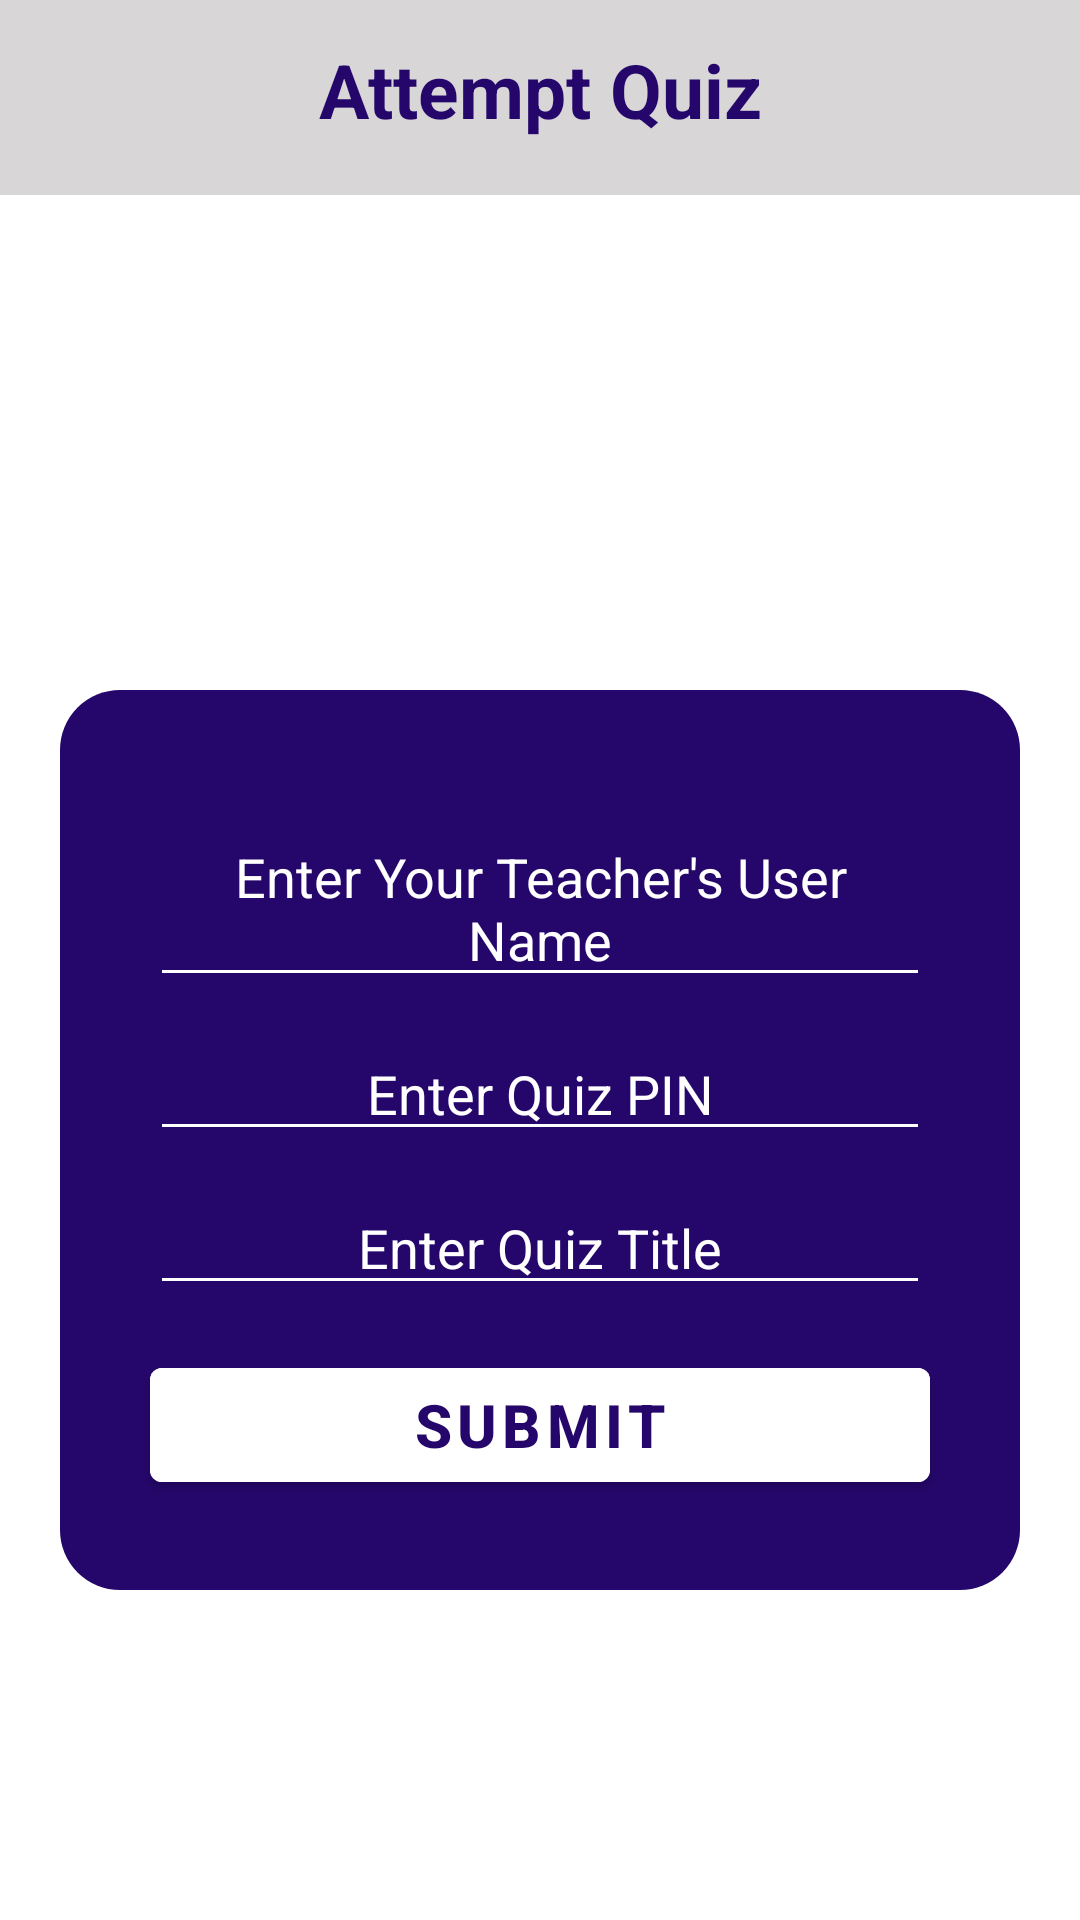

Android layout source for this screen:
<!-- AndroidManifest.xml: application theme Theme.Kahoot -->
<!-- res/layout/fragment_join.xml -->
<?xml version="1.0" encoding="utf-8"?>
<FrameLayout xmlns:android="http://schemas.android.com/apk/res/android"
    xmlns:tools="http://schemas.android.com/tools"
    android:layout_width="match_parent"
    android:layout_height="match_parent"
    tools:context=".joinFragment"
    android:id="@+id/attemptPinFrag">

    <LinearLayout
        android:layout_width="match_parent"
        android:layout_height="65dp"
        android:background="#D8D6D6"
        android:orientation="vertical">

        <TextView
            android:id="@+id/textView"
            android:layout_width="match_parent"
            android:layout_height="match_parent"
            android:layout_weight="1"
            android:textSize="25dp"
            android:textStyle="bold"
            android:textColor="@color/mypurple"
            android:layout_marginTop="13dp"
            android:textAlignment="center"
            android:text="Attempt Quiz" />
    </LinearLayout>
    <LinearLayout
        android:id="@+id/rectangle"
        android:layout_width="fill_parent"
        android:layout_height="300dp"
        android:layout_marginLeft="20dp"
        android:layout_marginRight="20dp"
        android:layout_marginTop="230dp"
        android:background="@drawable/linearlayout_shape"
        android:orientation="vertical">
        <EditText
            android:id="@+id/teacherUserNameText"
            android:layout_width="match_parent"
            android:layout_height="wrap_content"
            android:layout_marginLeft="30dp"
            android:layout_marginTop="40dp"
            android:layout_marginRight="30dp"
            android:hint="Enter Your Teacher's User Name"
            android:backgroundTint="@color/white"
            android:textColorHint="@color/white"
            android:textColor="@color/white"
            android:textAlignment="center">

        </EditText>
        <EditText
            android:id="@+id/pinText"
            android:layout_width="match_parent"
            android:layout_height="wrap_content"
            android:layout_marginLeft="30dp"
            android:layout_marginTop="10dp"
            android:layout_marginRight="30dp"
            android:hint="Enter Quiz PIN"
            android:backgroundTint="@color/white"
            android:textColorHint="@color/white"
            android:textColor="@color/white"
            android:textAlignment="center">

        </EditText>

        <EditText
            android:id="@+id/quizTitleText"
            android:layout_width="match_parent"
            android:layout_height="wrap_content"
            android:layout_marginLeft="30dp"
            android:layout_marginTop="10dp"
            android:layout_marginRight="30dp"
            android:hint="Enter Quiz Title"
            android:backgroundTint="@color/white"
            android:textColorHint="@color/white"
            android:textColor="@color/white"
            android:textAlignment="center">

        </EditText>
        <Button
            android:id="@+id/submissionButton"
            android:layout_width="match_parent"
            android:layout_height="50dp"
            android:layout_marginLeft="30dp"
            android:layout_marginTop="15dp"
            android:layout_marginRight="30dp"
            android:text="SUBMIT"
            android:backgroundTint="@color/white"
            android:textColorHint="@color/white"
            android:textSize="20dp"
            android:textStyle="bold"
            android:textColor="@color/mypurple"
            android:textAlignment="center">

        </Button>
    </LinearLayout>

</FrameLayout>
<!-- resources referenced by this layout -->
<resources>
  <color name="mypurple">#FF25076b</color>
  <color name="white">#FFFFFFFF</color>
  <!-- drawable linearlayout_shape (drawable) -->
  <?xml version="1.0" encoding="utf-8"?>
  <shape
      xmlns:android="http://schemas.android.com/apk/res/android"
      android:shape="rectangle">
      <corners android:radius="20dp" />
      <solid
          android:color="@color/mypurple" />
  </shape>
  <style name="Theme.Kahoot" parent="Theme.MaterialComponents.DayNight.NoActionBar">
          
          <item name="colorPrimary">@color/purple_500</item>
          <item name="colorPrimaryVariant">@color/purple_700</item>
          <item name="colorOnPrimary">@color/white</item>
          
          <item name="colorSecondary">@color/mypurple</item>
          <item name="colorSecondaryVariant">@color/mypurple</item>
          <item name="colorOnSecondary">@color/black</item>
          
          <item name="android:statusBarColor">?attr/colorPrimaryVariant</item>
          
      </style>
  <color name="purple_500">#FF6200EE</color>
  <color name="purple_700">#FF3700B3</color>
  <color name="black">#FF000000</color>
</resources>
